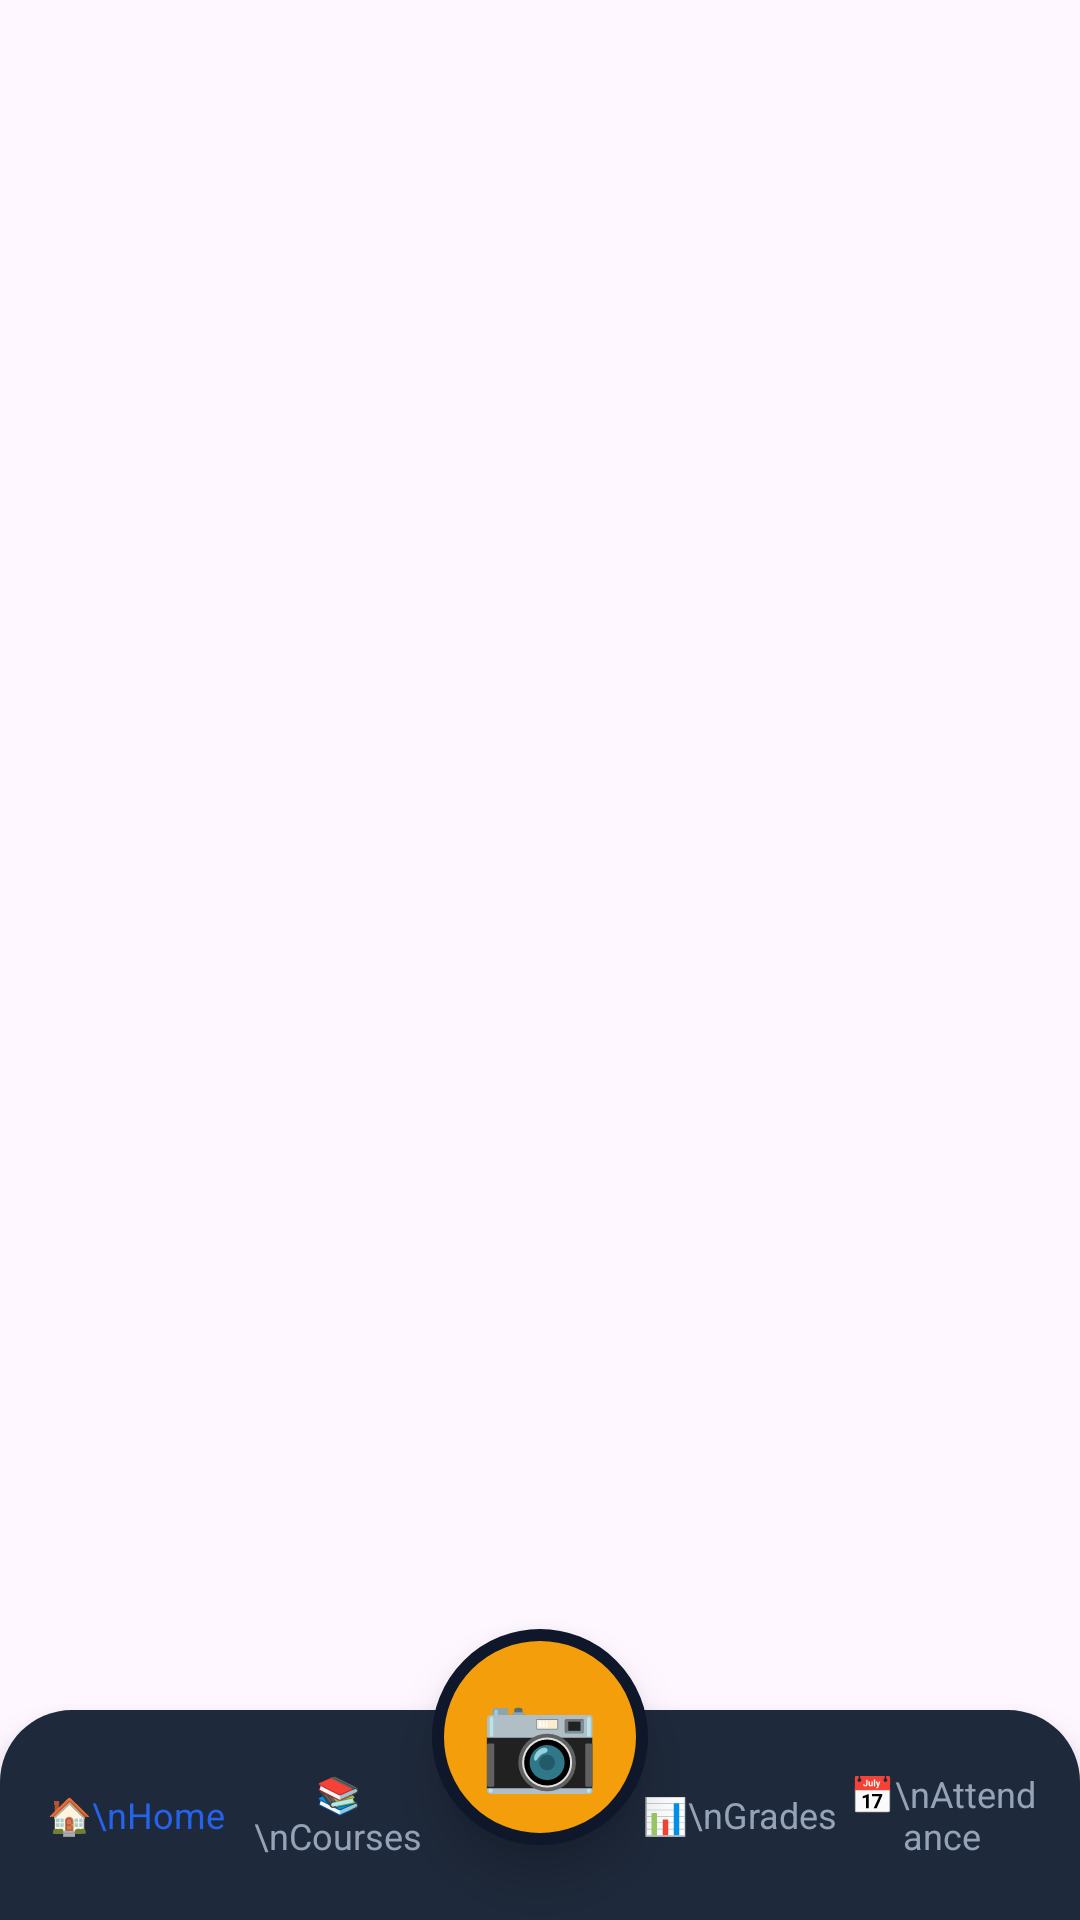

This screen was rendered from an Android layout file. Write that file and the resources it references.
<!-- AndroidManifest.xml: application theme Theme.PresentLast -->
<!-- res/layout/layout_part_nav.xml -->
<?xml version="1.0" encoding="utf-8"?>
<androidx.constraintlayout.widget.ConstraintLayout xmlns:android="http://schemas.android.com/apk/res/android"
    xmlns:app="http://schemas.android.com/apk/res-auto"
    android:layout_width="match_parent"
    android:layout_height="wrap_content">

    <LinearLayout
        android:id="@+id/navBackground"
        android:layout_width="match_parent"
        android:layout_height="70dp"
        android:background="@drawable/bg_nav_rounded"
        android:gravity="center_vertical"
        android:orientation="horizontal"
        android:paddingHorizontal="12dp"
        android:elevation="8dp"
        app:layout_constraintBottom_toBottomOf="parent">

        <TextView
            android:id="@+id/home"
            android:layout_width="0dp"
            android:layout_height="match_parent"
            android:layout_weight="1"
            android:gravity="center"
            android:text="🏠\nHome"
            android:textSize="12sp"
            android:textColor="#2563EB" />

        <TextView
            android:id="@+id/course"
            android:layout_width="0dp"
            android:layout_height="match_parent"
            android:layout_weight="1"
            android:gravity="center"
            android:layout_marginEnd="30dp"
            android:text="📚\nCourses"
            android:textSize="12sp"
            android:textColor="#94A3B8" />

        <View
            android:layout_width="0dp"
            android:layout_height="match_parent"
            android:layout_weight="0.1" />

        <TextView
            android:id="@+id/Grades"
            android:layout_width="0dp"
            android:layout_height="match_parent"
            android:layout_weight="1"
            android:layout_marginStart="30dp"
            android:gravity="center"
            android:text="📊\nGrades"
            android:textSize="12sp"
            android:textColor="#94A3B8" />

        <TextView
            android:id="@+id/attendance"
            android:layout_width="0dp"
            android:layout_height="match_parent"
            android:layout_weight="1"
            android:gravity="center"
            android:text="📅\nAttendance"
            android:textSize="12sp"
            android:textColor="#94A3B8" />
    </LinearLayout>

    <TextView
        android:id="@+id/scanButton"
        android:layout_width="72dp"
        android:layout_height="72dp"
        android:background="@drawable/bg_circle_button"
        android:gravity="center"
        android:text="📷"
        android:textSize="32sp"
        android:textColor="#FFFFFF"
        android:elevation="10dp"
        android:layout_marginBottom="25dp"
        app:layout_constraintBottom_toBottomOf="parent"
        app:layout_constraintEnd_toEndOf="parent"
        app:layout_constraintStart_toStartOf="parent" />

</androidx.constraintlayout.widget.ConstraintLayout>
<!-- resources referenced by this layout -->
<resources>
  <!-- drawable bg_circle_button (drawable) -->
  <?xml version="1.0" encoding="utf-8"?>
  <shape xmlns:android="http://schemas.android.com/apk/res/android" android:shape="oval">
      <solid android:color="#F59E0B" /> <stroke android:width="4dp" android:color="#0F172A" /> </shape>
  <!-- drawable bg_nav_rounded (drawable) -->
  <?xml version="1.0" encoding="utf-8"?>
  <shape xmlns:android="http://schemas.android.com/apk/res/android">
      <solid android:color="#1E293B" /> <corners android:topLeftRadius="24dp" android:topRightRadius="24dp" />
  </shape>
  <style name="Theme.PresentLast" parent="Base.Theme.PresentLast" />
  <style name="Base.Theme.PresentLast" parent="Theme.Material3.DayNight.NoActionBar">
          
          
      </style>
</resources>
